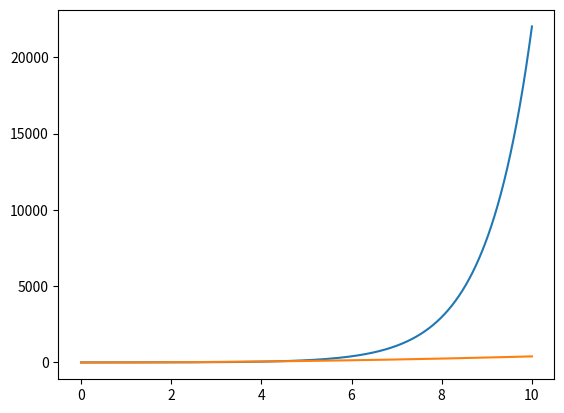

Source code (Python):
# this is a code cell
# with no plot in the output
# so it should be gone
import numpy as np
import matplotlib.pyplot as plt


# this cell should remain because it has a plot
x = np.linspace(0, 10, 1000)
y = np.cos(2 * x) + np.exp(x)
plt.plot(x, y)

# this code cell should remain, since it has the "include" tag
y = 2 * x
print(y[0:5])

# this plot should be excluded, since it's tagged as "ignore"
plt.plot(x, y**2)


def square(x):
    return x**2


def negate(cond):
    return not cond
